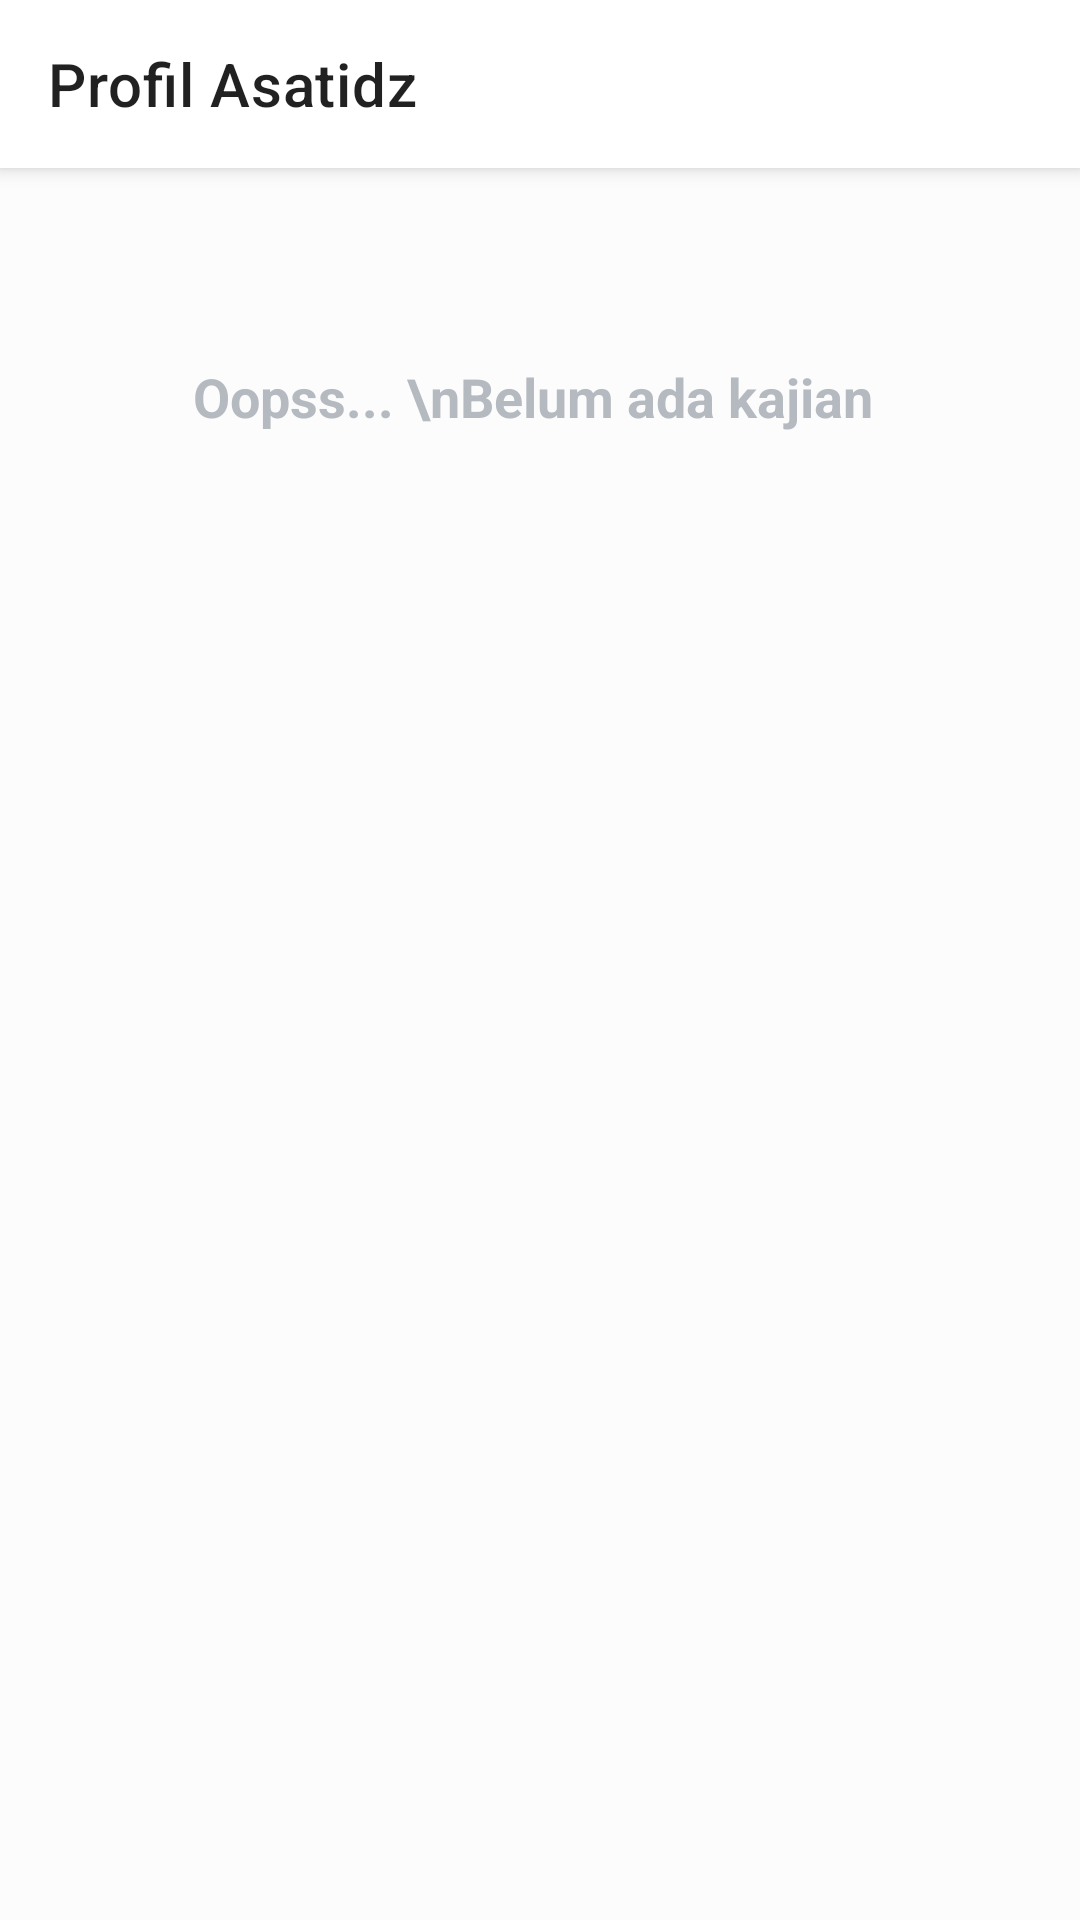

Android layout source for this screen:
<!-- AndroidManifest.xml: activity theme Theme.Kiai.NoActionBar.Light -->
<!-- res/layout/activity_astidz.xml -->
<?xml version="1.0" encoding="utf-8"?>
<androidx.coordinatorlayout.widget.CoordinatorLayout xmlns:android="http://schemas.android.com/apk/res/android"
    xmlns:app="http://schemas.android.com/apk/res-auto"
    xmlns:tools="http://schemas.android.com/tools"
    android:id="@+id/main_content"
    android:layout_width="match_parent"
    android:layout_height="match_parent"
    android:background="@color/background"
    android:clipChildren="false"
    tools:context="com.im.kiai.ui.kajian.KajianActivity">

    <com.google.android.material.appbar.AppBarLayout
        android:layout_width="match_parent"
        android:layout_height="wrap_content"
        android:background="@color/white"
        android:fitsSystemWindows="true"
        android:elevation="10dp">

        <androidx.appcompat.widget.Toolbar
            android:id="@+id/toolbar"
            android:layout_width="match_parent"
            android:minHeight="?actionBarSize"
            android:layout_height="wrap_content"
            app:title="Profil Asatidz"
            android:paddingEnd="16dp"/>

    </com.google.android.material.appbar.AppBarLayout>
    <LinearLayout
        android:layout_width="match_parent"
        android:layout_height="wrap_content"
        android:orientation="vertical"
        app:layout_behavior="@string/appbar_scrolling_view_behavior" >


        <LinearLayout
            android:id="@+id/view_no_data"
            android:layout_width="match_parent"
            android:layout_height="match_parent"
            android:gravity="center"
            android:padding="32dp"
            android:background="@color/background"
            android:orientation="vertical">
            <TextView
                android:id="@+id/tv_message"
                android:layout_width="wrap_content"
                android:layout_height="wrap_content"
                android:textStyle="bold"
                android:textColor="@color/text_passive"
                android:textSize="18sp"
                android:gravity="center"
                android:alpha="0.6"
                android:layout_marginTop="32dp"
                android:text="Oopss... \nBelum ada kajian "
                />
        </LinearLayout>
        <androidx.swiperefreshlayout.widget.SwipeRefreshLayout
            android:layout_width="match_parent"
            android:layout_height="0dp"
            android:layout_weight="1"
            android:visibility="gone"
            android:id="@+id/swipe_layout">

            <androidx.recyclerview.widget.RecyclerView
                android:id="@+id/rv_asatidz"
                android:layout_width="match_parent"
                android:layout_height="wrap_content"
                android:clipToPadding="false"

                android:padding="16dp"/>
        </androidx.swiperefreshlayout.widget.SwipeRefreshLayout>

    </LinearLayout>






</androidx.coordinatorlayout.widget.CoordinatorLayout>
<!-- resources referenced by this layout -->
<resources>
  <color name="background">#FFFCFCFC</color>
  <color name="text_passive">#FF868D97</color>
  <color name="white">#FFFFFFFF</color>
  <style name="Theme.Kiai.NoActionBar.Light">
          <item name="android:windowTranslucentStatus">true</item>
          <item name="android:windowLightStatusBar" tools:targetApi="m">true</item>
      </style>
</resources>
